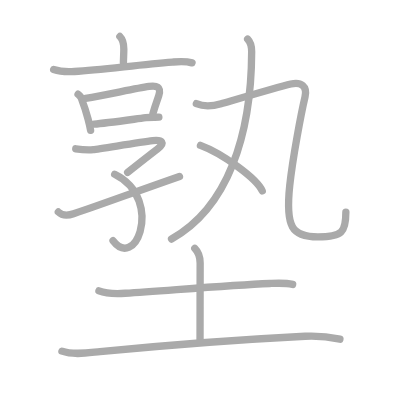
t = 0.00 s
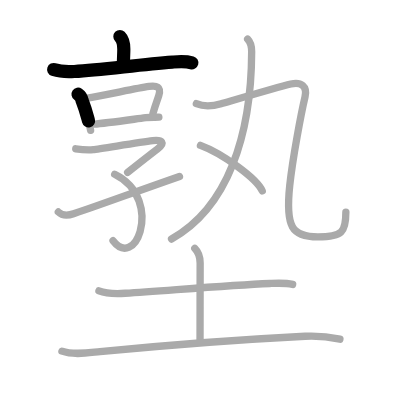
t = 2.75 s
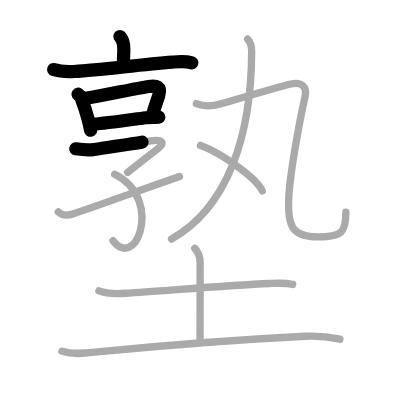
t = 5.50 s
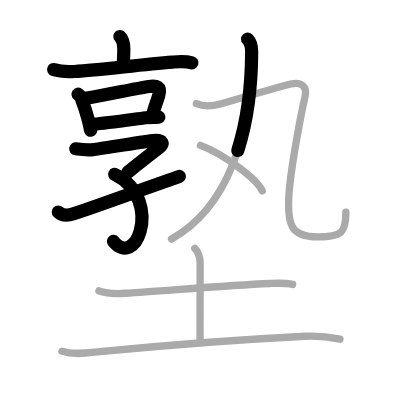
t = 8.50 s
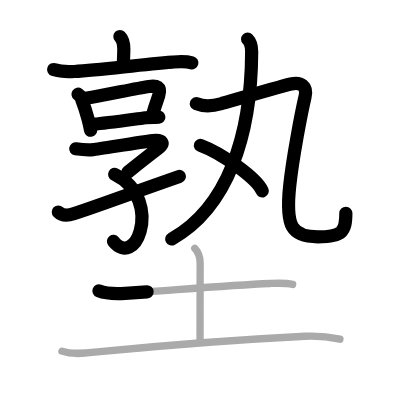
t = 11.25 s
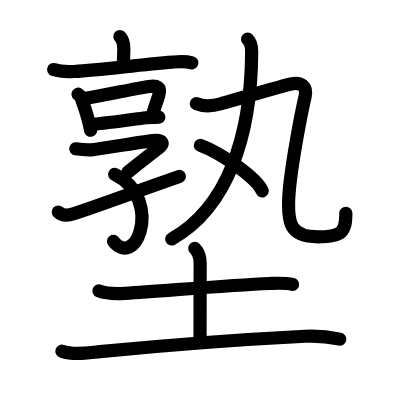
t = 14.00 s

The animated SVG that drew these frames (rendered in a browser with its animation timeline set to each time). Animation: 14 SMIL elements (animate=14); one cycle of 14.00 s.

<?xml version="1.0" standalone="no"?>
<!DOCTYPE svg PUBLIC "-//W3C//DTD SVG 1.1//EN"   "http://www.w3.org/Graphics/SVG/1.1/DTD/svg11.dtd">
<svg width="400px" height="400px"  version="1.1" xmlns="http://www.w3.org/2000/svg">
  <defs>
    <marker id="Triangle" viewBox="0 0 10 10" refX="0" refY="5" markerUnits="strokeWidth" markerWidth="3" style="stroke-opacity:0%;fill:#aaaaaa;" markerHeight="2" orient="auto">
      <path d="M 0 0 L 10 5 L 0 10 z" />
    </marker>
    
    <marker id="Arrow" viewBox="0 0 10 10" refX="5" refY="5" markerUnits="strokeWidth" markerWidth="1.8" style="stroke-opacity:0%;fill:#770000;" markerHeight="2" orient="auto">
      <path d="M 0 4 L 6 4 L 4 1 L 10 5 L 4 9 L 6 6 L 0 6 z" />
        <circle cx="5" cy="5" r="5" />
      </marker>
    
    <marker id="TriangleRed" viewBox="0 0 10 10" refX="0" refY="5" markerUnits="strokeWidth" markerWidth="3" style="stroke-opacity:0%;fill:#CC0000;" markerHeight="2" orient="auto">
      <path d="M 0 0 L 10 5 L 0 10 z" />
    </marker>
    
    <marker id="ArrowRed" viewBox="0 0 10 10" refX="5" refY="5" markerUnits="strokeWidth" markerWidth="1.8" style="stroke-opacity:0%;fill:#CC0000;" markerHeight="2" orient="auto">
      <path d="M 0 4 L 6 4 L 4 1 L 10 5 L 4 9 L 6 6 L 0 6 z" />
        <circle cx="5" cy="5" r="5" />
      </marker>
    
  </defs>
  
  <path style="fill:#ffffff; fill-opacity:100%; fill-rule:evenodd; stroke-width:0;" d="M 0 0 L 400px 0 L 400px 400px L 0 400px L 0 0" />

  <g transform="scale(3.6697247706422 3.6697247706422)">
<path style="fill:none; fill-opacity:0%; fill-rule:evenodd; stroke:#aaaaaa; stroke-opacity:100%; stroke-width: 1.5pt; stroke-linejoin:round; stroke-linecap:round;" d="M32.67 9.95c0.82 0.82 1.07 2.05 1.07 3.44c0 1.11-0.11 2.86-0.11 3.74"></path>
<path style="fill:none; fill-opacity:0%; fill-rule:evenodd; stroke:#aaaaaa; stroke-opacity:100%; stroke-width: 1.5pt; stroke-linejoin:round; stroke-linecap:round;" d="M14.62 18.95c1.63 0.55 3.6 0.66 5.65 0.53C27.88 19 37.88 17.62 47 16.92c1.79-0.14 3.5-0.31 5.33 0.21"></path>
<path style="fill:none; fill-opacity:0%; fill-rule:evenodd; stroke:#aaaaaa; stroke-opacity:100%; stroke-width: 1.5pt; stroke-linejoin:round; stroke-linecap:round;" d="M21.27 25.67c0.6 0.41 0.97 0.98 1.1 1.71c0.53 1.35 1.13 3.19 1.62 5.06c0.28 1.05 0.52 2.11 0.7 3.09"></path>
<path style="fill:none; fill-opacity:0%; fill-rule:evenodd; stroke:#aaaaaa; stroke-opacity:100%; stroke-width: 1.5pt; stroke-linejoin:round; stroke-linecap:round;" d="M23.32 26.79c5.99-0.99 13.41-2.67 17.29-3.24c2.02-0.3 3.42 0.02 2.65 2.49c-0.49 1.59-0.81 2.12-1.58 4.87"></path>
<path style="fill:none; fill-opacity:0%; fill-rule:evenodd; stroke:#aaaaaa; stroke-opacity:100%; stroke-width: 1.5pt; stroke-linejoin:round; stroke-linecap:round;" d="M25.67 33.83c2.93-0.23 8.86-1.07 14.06-1.76c1.36-0.18 2.59-0.07 3.56-0.13"></path>
<path style="fill:none; fill-opacity:0%; fill-rule:evenodd; stroke:#aaaaaa; stroke-opacity:100%; stroke-width: 1.5pt; stroke-linejoin:round; stroke-linecap:round;" d="M20.64 40.54c0.92 0.14 3.41 0.36 4.8 0.24c1.47-0.13 12.33-1.98 16.18-2.45c2.59-0.32 3.49 0.6 1.26 2.3c-2.13 1.62-4.28 3.31-8.1 6.34"></path>
<path style="fill:none; fill-opacity:0%; fill-rule:evenodd; stroke:#aaaaaa; stroke-opacity:100%; stroke-width: 1.5pt; stroke-linejoin:round; stroke-linecap:round;" d="M31.25 47.5c7.08 3.47 8.31 10.78 6.93 15.56c-1.2 4.17-4.38 6.43-7.38 2.54"></path>
<path style="fill:none; fill-opacity:0%; fill-rule:evenodd; stroke:#aaaaaa; stroke-opacity:100%; stroke-width: 1.5pt; stroke-linejoin:round; stroke-linecap:round;" d="M15.89 57.77c0.86 0.85 2 1.23 4.15 0.5c8.82-3.01 16.21-5.77 28.87-10.19"></path>
<path style="fill:none; fill-opacity:0%; fill-rule:evenodd; stroke:#aaaaaa; stroke-opacity:100%; stroke-width: 1.5pt; stroke-linejoin:round; stroke-linecap:round;" d="M67.48 10.68c0.92 0.92 1.1 2.61 1.1 3.45C68.5 37.03 62 56.62 46.74 65.14"></path>
<path style="fill:none; fill-opacity:0%; fill-rule:evenodd; stroke:#aaaaaa; stroke-opacity:100%; stroke-width: 1.5pt; stroke-linejoin:round; stroke-linecap:round;" d="M53.51 28.25c2.2 0.92 4.54 0.66 6.74 0.02c4.26-1.23 15.52-4.53 19-5.38c2.77-0.68 4.55 0.62 3.87 3.51c-0.99 4.21-3.37 16.6-4.17 24.21c-1.2 11.3 0.62 13.93 7.68 13.93c6.74 0 7.62-1.38 7.62-6.74"></path>
<path style="fill:none; fill-opacity:0%; fill-rule:evenodd; stroke:#aaaaaa; stroke-opacity:100%; stroke-width: 1.5pt; stroke-linejoin:round; stroke-linecap:round;" d="M54.62 39.62c5.95 2.19 15.36 9 16.84 12.4"></path>
<path style="fill:none; fill-opacity:0%; fill-rule:evenodd; stroke:#aaaaaa; stroke-opacity:100%; stroke-width: 1.5pt; stroke-linejoin:round; stroke-linecap:round;" d="M26.96 79.26c2.14 0.83 4.92 0.81 7.16 0.66c11.59-0.75 28.13-2.16 39.38-2.66c2.11-0.09 4.18-0.23 6.25 0.25"></path>
<path style="fill:none; fill-opacity:0%; fill-rule:evenodd; stroke:#aaaaaa; stroke-opacity:100%; stroke-width: 1.5pt; stroke-linejoin:round; stroke-linecap:round;" d="M53.08 67.68c0.87 0.87 1.46 2.22 1.46 4.01c0 4.81-0.03 14.59-0.03 20.81"></path>
<path style="fill:none; fill-opacity:0%; fill-rule:evenodd; stroke:#aaaaaa; stroke-opacity:100%; stroke-width: 1.5pt; stroke-linejoin:round; stroke-linecap:round;" d="M16.88 95.69c3.2 1.14 7.09 0.45 10.37 0.13c17.03-1.65 40.51-3.41 55.89-4.19c3.33-0.17 6.23 0.1 9.49 0.8"></path>

<path style="fill:none; fill-opacity:0%; fill-rule:evenodd; stroke:#000000; stroke-opacity:100%; stroke-width: 2.7pt; stroke-linejoin:round; stroke-linecap:round;" d="M32.67 9.95c0.82 0.82 1.07 2.05 1.07 3.44c0 1.11-0.11 2.86-0.11 3.74" pathLength="100" stroke-dashoffset="100" stroke-dasharray="100 105"><animate id="dashAnim1" attributeName="stroke-dashoffset" from="100" to="0" dur="1s" calcMode="linear" fill="freeze"/></path>
<path style="fill:none; fill-opacity:0%; fill-rule:evenodd; stroke:#000000; stroke-opacity:100%; stroke-width: 2.7pt; stroke-linejoin:round; stroke-linecap:round;" d="M14.62 18.95c1.63 0.55 3.6 0.66 5.65 0.53C27.88 19 37.88 17.62 47 16.92c1.79-0.14 3.5-0.31 5.33 0.21" pathLength="100" stroke-dashoffset="100" stroke-dasharray="100 105"><animate id="dashAnim2" attributeName="stroke-dashoffset" from="100" to="0" dur="1s" calcMode="linear" begin="dashAnim1.end" fill="freeze"/></path>
<path style="fill:none; fill-opacity:0%; fill-rule:evenodd; stroke:#000000; stroke-opacity:100%; stroke-width: 2.7pt; stroke-linejoin:round; stroke-linecap:round;" d="M21.27 25.67c0.6 0.41 0.97 0.98 1.1 1.71c0.53 1.35 1.13 3.19 1.62 5.06c0.28 1.05 0.52 2.11 0.7 3.09" pathLength="100" stroke-dashoffset="100" stroke-dasharray="100 105"><animate id="dashAnim3" attributeName="stroke-dashoffset" from="100" to="0" dur="1s" calcMode="linear" begin="dashAnim2.end" fill="freeze"/></path>
<path style="fill:none; fill-opacity:0%; fill-rule:evenodd; stroke:#000000; stroke-opacity:100%; stroke-width: 2.7pt; stroke-linejoin:round; stroke-linecap:round;" d="M23.32 26.79c5.99-0.99 13.41-2.67 17.29-3.24c2.02-0.3 3.42 0.02 2.65 2.49c-0.49 1.59-0.81 2.12-1.58 4.87" pathLength="100" stroke-dashoffset="100" stroke-dasharray="100 105"><animate id="dashAnim4" attributeName="stroke-dashoffset" from="100" to="0" dur="1s" calcMode="linear" begin="dashAnim3.end" fill="freeze"/></path>
<path style="fill:none; fill-opacity:0%; fill-rule:evenodd; stroke:#000000; stroke-opacity:100%; stroke-width: 2.7pt; stroke-linejoin:round; stroke-linecap:round;" d="M25.67 33.83c2.93-0.23 8.86-1.07 14.06-1.76c1.36-0.18 2.59-0.07 3.56-0.13" pathLength="100" stroke-dashoffset="100" stroke-dasharray="100 105"><animate id="dashAnim5" attributeName="stroke-dashoffset" from="100" to="0" dur="1s" calcMode="linear" begin="dashAnim4.end" fill="freeze"/></path>
<path style="fill:none; fill-opacity:0%; fill-rule:evenodd; stroke:#000000; stroke-opacity:100%; stroke-width: 2.7pt; stroke-linejoin:round; stroke-linecap:round;" d="M20.64 40.54c0.92 0.14 3.41 0.36 4.8 0.24c1.47-0.13 12.33-1.98 16.18-2.45c2.59-0.32 3.49 0.6 1.26 2.3c-2.13 1.62-4.28 3.31-8.1 6.34" pathLength="100" stroke-dashoffset="100" stroke-dasharray="100 105"><animate id="dashAnim6" attributeName="stroke-dashoffset" from="100" to="0" dur="1s" calcMode="linear" begin="dashAnim5.end" fill="freeze"/></path>
<path style="fill:none; fill-opacity:0%; fill-rule:evenodd; stroke:#000000; stroke-opacity:100%; stroke-width: 2.7pt; stroke-linejoin:round; stroke-linecap:round;" d="M31.25 47.5c7.08 3.47 8.31 10.78 6.93 15.56c-1.2 4.17-4.38 6.43-7.38 2.54" pathLength="100" stroke-dashoffset="100" stroke-dasharray="100 105"><animate id="dashAnim7" attributeName="stroke-dashoffset" from="100" to="0" dur="1s" calcMode="linear" begin="dashAnim6.end" fill="freeze"/></path>
<path style="fill:none; fill-opacity:0%; fill-rule:evenodd; stroke:#000000; stroke-opacity:100%; stroke-width: 2.7pt; stroke-linejoin:round; stroke-linecap:round;" d="M15.89 57.77c0.86 0.85 2 1.23 4.15 0.5c8.82-3.01 16.21-5.77 28.87-10.19" pathLength="100" stroke-dashoffset="100" stroke-dasharray="100 105"><animate id="dashAnim8" attributeName="stroke-dashoffset" from="100" to="0" dur="1s" calcMode="linear" begin="dashAnim7.end" fill="freeze"/></path>
<path style="fill:none; fill-opacity:0%; fill-rule:evenodd; stroke:#000000; stroke-opacity:100%; stroke-width: 2.7pt; stroke-linejoin:round; stroke-linecap:round;" d="M67.48 10.68c0.92 0.92 1.1 2.61 1.1 3.45C68.5 37.03 62 56.62 46.74 65.14" pathLength="100" stroke-dashoffset="100" stroke-dasharray="100 105"><animate id="dashAnim9" attributeName="stroke-dashoffset" from="100" to="0" dur="1s" calcMode="linear" begin="dashAnim8.end" fill="freeze"/></path>
<path style="fill:none; fill-opacity:0%; fill-rule:evenodd; stroke:#000000; stroke-opacity:100%; stroke-width: 2.7pt; stroke-linejoin:round; stroke-linecap:round;" d="M53.51 28.25c2.2 0.92 4.54 0.66 6.74 0.02c4.26-1.23 15.52-4.53 19-5.38c2.77-0.68 4.55 0.62 3.87 3.51c-0.99 4.21-3.37 16.6-4.17 24.21c-1.2 11.3 0.62 13.93 7.68 13.93c6.74 0 7.62-1.38 7.62-6.74" pathLength="100" stroke-dashoffset="100" stroke-dasharray="100 105"><animate id="dashAnim10" attributeName="stroke-dashoffset" from="100" to="0" dur="1s" calcMode="linear" begin="dashAnim9.end" fill="freeze"/></path>
<path style="fill:none; fill-opacity:0%; fill-rule:evenodd; stroke:#000000; stroke-opacity:100%; stroke-width: 2.7pt; stroke-linejoin:round; stroke-linecap:round;" d="M54.62 39.62c5.95 2.19 15.36 9 16.84 12.4" pathLength="100" stroke-dashoffset="100" stroke-dasharray="100 105"><animate id="dashAnim11" attributeName="stroke-dashoffset" from="100" to="0" dur="1s" calcMode="linear" begin="dashAnim10.end" fill="freeze"/></path>
<path style="fill:none; fill-opacity:0%; fill-rule:evenodd; stroke:#000000; stroke-opacity:100%; stroke-width: 2.7pt; stroke-linejoin:round; stroke-linecap:round;" d="M26.96 79.26c2.14 0.83 4.92 0.81 7.16 0.66c11.59-0.75 28.13-2.16 39.38-2.66c2.11-0.09 4.18-0.23 6.25 0.25" pathLength="100" stroke-dashoffset="100" stroke-dasharray="100 105"><animate id="dashAnim12" attributeName="stroke-dashoffset" from="100" to="0" dur="1s" calcMode="linear" begin="dashAnim11.end" fill="freeze"/></path>
<path style="fill:none; fill-opacity:0%; fill-rule:evenodd; stroke:#000000; stroke-opacity:100%; stroke-width: 2.7pt; stroke-linejoin:round; stroke-linecap:round;" d="M53.08 67.68c0.87 0.87 1.46 2.22 1.46 4.01c0 4.81-0.03 14.59-0.03 20.81" pathLength="100" stroke-dashoffset="100" stroke-dasharray="100 105"><animate id="dashAnim13" attributeName="stroke-dashoffset" from="100" to="0" dur="1s" calcMode="linear" begin="dashAnim12.end" fill="freeze"/></path>
<path style="fill:none; fill-opacity:0%; fill-rule:evenodd; stroke:#000000; stroke-opacity:100%; stroke-width: 2.7pt; stroke-linejoin:round; stroke-linecap:round;" d="M16.88 95.69c3.2 1.14 7.09 0.45 10.37 0.13c17.03-1.65 40.51-3.41 55.89-4.19c3.33-0.17 6.23 0.1 9.49 0.8" pathLength="100" stroke-dashoffset="100" stroke-dasharray="100 105"><animate id="dashAnim14" attributeName="stroke-dashoffset" from="100" to="0" dur="1s" calcMode="linear" begin="dashAnim13.end" fill="freeze"/></path>

</g>

</svg>  
          
